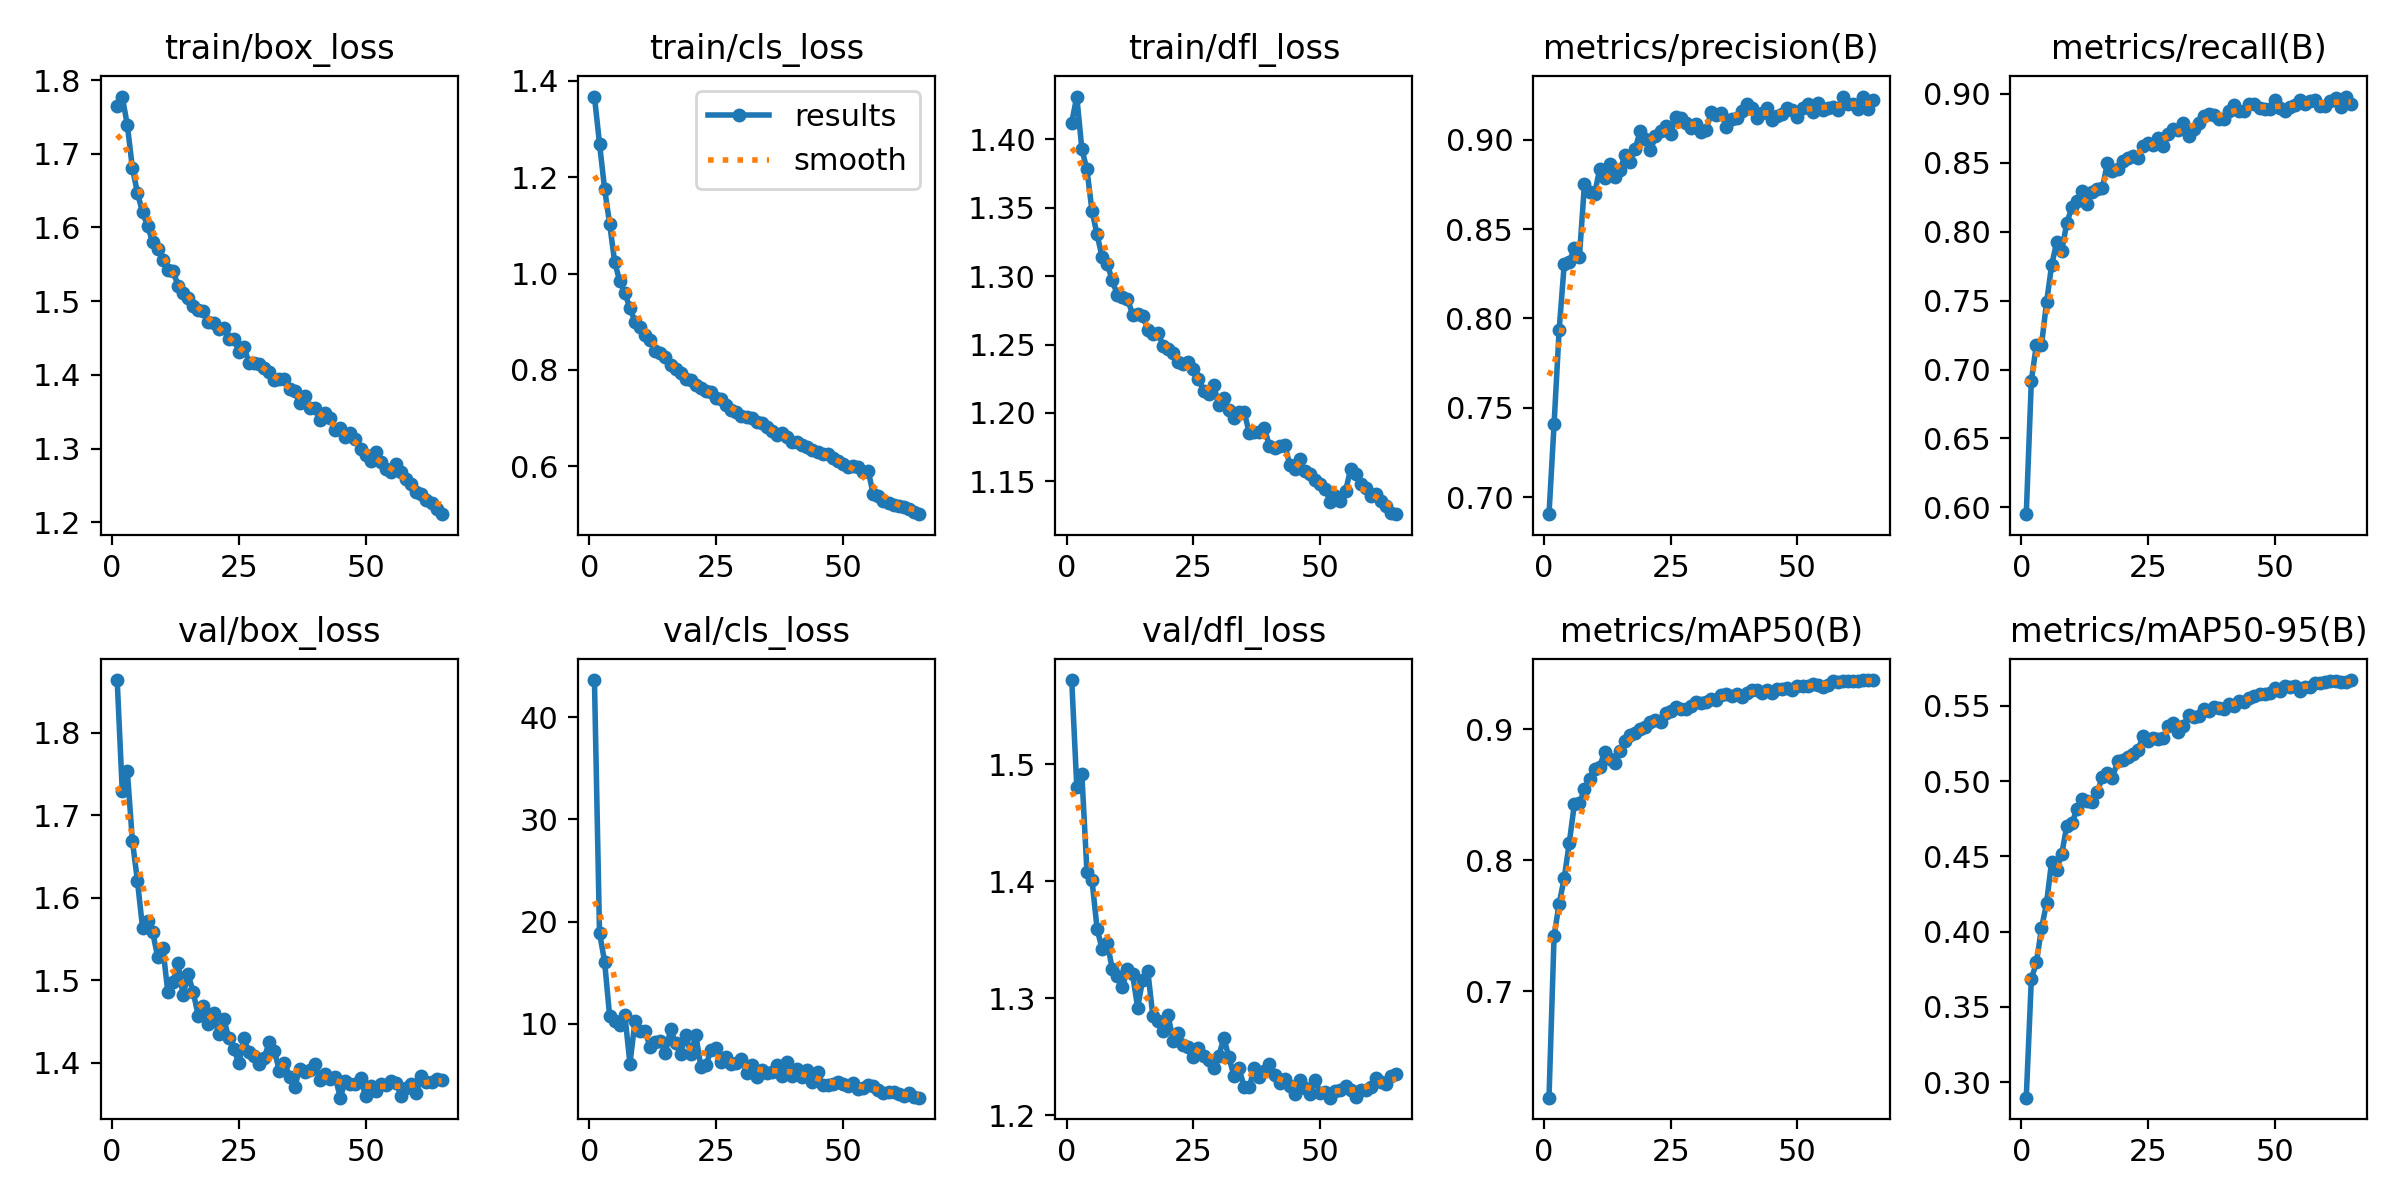

The table this chart was drawn from, first rows:
epoch, time, train/box_loss, train/cls_loss, train/dfl_loss, metrics/precision(B), metrics/recall(B), metrics/mAP50(B), metrics/mAP50-95(B), val/box_loss, val/cls_loss, val/dfl_loss, lr/pg0, lr/pg1, lr/pg2
1, 420.2, 1.765, 1.367, 1.412, 0.6905, 0.5951, 0.6186, 0.2897, 1.864, 43.64, 1.572, 0.0005546, 0.0005546, 0.0005546
2, 839.3, 1.778, 1.27, 1.431, 0.7407, 0.692, 0.742, 0.3685, 1.73, 18.91, 1.481, 0.001093, 0.001093, 0.001093
3, 1259, 1.739, 1.176, 1.393, 0.7934, 0.7179, 0.7668, 0.3795, 1.754, 16.09, 1.491, 0.001615, 0.001615, 0.001615
4, 1674, 1.681, 1.103, 1.378, 0.8302, 0.7177, 0.7861, 0.4022, 1.669, 10.72, 1.408, 0.001591, 0.001591, 0.001591
5, 2091, 1.647, 1.023, 1.348, 0.8318, 0.7487, 0.8131, 0.4189, 1.621, 10.3, 1.401, 0.001565, 0.001565, 0.001565
6, 2506, 1.621, 0.9839, 1.33, 0.8392, 0.7756, 0.8427, 0.4466, 1.564, 9.863, 1.359, 0.00154, 0.00154, 0.00154
7, 2923, 1.602, 0.96, 1.314, 0.8344, 0.7926, 0.8433, 0.4412, 1.572, 10.87, 1.342, 0.001515, 0.001515, 0.001515
8, 3335, 1.58, 0.9282, 1.309, 0.8754, 0.7863, 0.8541, 0.4516, 1.558, 6.101, 1.347, 0.001489, 0.001489, 0.001489
9, 3750, 1.571, 0.9004, 1.297, 0.8707, 0.8064, 0.8621, 0.4705, 1.528, 10.26, 1.325, 0.001464, 0.001464, 0.001464
10, 4167, 1.556, 0.8893, 1.286, 0.8698, 0.8179, 0.8699, 0.4723, 1.54, 9.339, 1.319, 0.001438, 0.001438, 0.001438
11, 4584, 1.542, 0.8732, 1.285, 0.8835, 0.8226, 0.8714, 0.4812, 1.485, 9.25, 1.309, 0.001413, 0.001413, 0.001413
12, 5001, 1.542, 0.8621, 1.284, 0.8784, 0.8297, 0.8829, 0.4881, 1.498, 7.729, 1.325, 0.001388, 0.001388, 0.001388
13, 5416, 1.521, 0.8401, 1.272, 0.8862, 0.8202, 0.877, 0.4867, 1.521, 8.261, 1.32, 0.001362, 0.001362, 0.001362
14, 5827, 1.511, 0.8355, 1.272, 0.879, 0.8291, 0.8744, 0.4861, 1.482, 8.317, 1.292, 0.001337, 0.001337, 0.001337
15, 6243, 1.505, 0.8259, 1.271, 0.883, 0.8313, 0.8833, 0.4925, 1.507, 7.105, 1.316, 0.001312, 0.001312, 0.001312
16, 6661, 1.494, 0.8094, 1.261, 0.8912, 0.8315, 0.8909, 0.5028, 1.486, 9.451, 1.323, 0.001286, 0.001286, 0.001286
17, 7079, 1.488, 0.8017, 1.258, 0.8877, 0.8498, 0.8954, 0.5054, 1.457, 8.138, 1.284, 0.001261, 0.001261, 0.001261
18, 7496, 1.487, 0.7946, 1.259, 0.8949, 0.8443, 0.8969, 0.5023, 1.469, 7.057, 1.28, 0.001235, 0.001235, 0.001235
19, 7911, 1.472, 0.7803, 1.249, 0.9049, 0.8458, 0.9002, 0.5131, 1.447, 8.909, 1.272, 0.00121, 0.00121, 0.00121
20, 8329, 1.47, 0.7787, 1.246, 0.9006, 0.8512, 0.9018, 0.5142, 1.46, 7.071, 1.285, 0.001185, 0.001185, 0.001185
21, 8746, 1.462, 0.7683, 1.244, 0.8939, 0.8537, 0.9052, 0.5161, 1.434, 8.894, 1.264, 0.001159, 0.001159, 0.001159
22, 9161, 1.464, 0.7636, 1.237, 0.9018, 0.855, 0.9073, 0.518, 1.454, 5.774, 1.27, 0.001134, 0.001134, 0.001134
23, 9575, 1.448, 0.7572, 1.236, 0.9046, 0.8537, 0.9055, 0.5204, 1.43, 5.957, 1.26, 0.001108, 0.001108, 0.001108
24, 9990, 1.449, 0.7543, 1.237, 0.9073, 0.862, 0.9122, 0.5298, 1.417, 7.45, 1.258, 0.001083, 0.001083, 0.001083
25, 10404, 1.432, 0.742, 1.232, 0.9033, 0.8644, 0.9138, 0.5267, 1.399, 7.637, 1.25, 0.001058, 0.001058, 0.001058
26, 10816, 1.438, 0.7406, 1.225, 0.9125, 0.8628, 0.9165, 0.5289, 1.43, 6.217, 1.258, 0.001032, 0.001032, 0.001032
27, 11228, 1.417, 0.7281, 1.216, 0.9123, 0.8679, 0.9153, 0.5283, 1.413, 6.774, 1.25, 0.001007, 0.001007, 0.001007
28, 11642, 1.416, 0.7165, 1.214, 0.9091, 0.8619, 0.9155, 0.5287, 1.408, 6.068, 1.247, 0.0009815, 0.0009815, 0.0009815
29, 12056, 1.414, 0.7124, 1.22, 0.9065, 0.8706, 0.918, 0.5363, 1.398, 6.19, 1.24, 0.0009561, 0.0009561, 0.0009561
30, 12472, 1.409, 0.7043, 1.206, 0.9087, 0.8748, 0.9207, 0.5388, 1.406, 6.551, 1.25, 0.0009307, 0.0009307, 0.0009307
31, 12888, 1.404, 0.7016, 1.211, 0.9043, 0.8738, 0.9203, 0.5324, 1.425, 5.232, 1.266, 0.0009053, 0.0009053, 0.0009053
32, 13302, 1.393, 0.6995, 1.202, 0.9051, 0.8786, 0.9204, 0.5369, 1.414, 5.924, 1.249, 0.0008799, 0.0008799, 0.0008799
33, 13717, 1.395, 0.6912, 1.196, 0.9155, 0.8694, 0.9229, 0.5439, 1.39, 4.799, 1.233, 0.0008545, 0.0008545, 0.0008545
34, 14135, 1.395, 0.6906, 1.201, 0.9139, 0.8745, 0.9226, 0.5428, 1.4, 5.457, 1.24, 0.0008291, 0.0008291, 0.0008291
35, 14549, 1.381, 0.6821, 1.201, 0.9147, 0.8788, 0.9261, 0.543, 1.383, 5.193, 1.224, 0.0008037, 0.0008037, 0.0008037
36, 14963, 1.378, 0.6727, 1.186, 0.9072, 0.8841, 0.9269, 0.5482, 1.37, 5.247, 1.224, 0.0007784, 0.0007784, 0.0007784
37, 15380, 1.362, 0.6645, 1.186, 0.9116, 0.8857, 0.9251, 0.5469, 1.393, 5.952, 1.24, 0.000753, 0.000753, 0.000753
38, 15796, 1.371, 0.67, 1.186, 0.9123, 0.8847, 0.9269, 0.5495, 1.389, 4.904, 1.233, 0.0007276, 0.0007276, 0.0007276
39, 16210, 1.355, 0.6611, 1.189, 0.9159, 0.8819, 0.9249, 0.5489, 1.392, 6.255, 1.237, 0.0007022, 0.0007022, 0.0007022
40, 16623, 1.355, 0.65, 1.176, 0.9197, 0.8819, 0.9278, 0.5481, 1.398, 4.851, 1.244, 0.0006768, 0.0006768, 0.0006768
41, 17037, 1.338, 0.6515, 1.175, 0.9175, 0.8879, 0.9296, 0.5512, 1.379, 5.55, 1.234, 0.0006514, 0.0006514, 0.0006514
42, 17454, 1.348, 0.644, 1.176, 0.912, 0.8921, 0.9299, 0.55, 1.386, 4.796, 1.227, 0.000626, 0.000626, 0.000626
43, 17867, 1.341, 0.641, 1.177, 0.9148, 0.8878, 0.9273, 0.553, 1.38, 5.517, 1.231, 0.0006006, 0.0006006, 0.0006006
44, 18285, 1.325, 0.6336, 1.162, 0.9176, 0.8875, 0.9295, 0.5526, 1.383, 4.335, 1.225, 0.0005752, 0.0005752, 0.0005752
45, 18699, 1.327, 0.6294, 1.159, 0.9111, 0.8929, 0.9278, 0.5553, 1.358, 5.263, 1.218, 0.0005499, 0.0005499, 0.0005499
46, 19115, 1.316, 0.6256, 1.166, 0.9135, 0.8929, 0.9307, 0.5567, 1.378, 3.978, 1.23, 0.0005245, 0.0005245, 0.0005245
47, 19531, 1.321, 0.6252, 1.157, 0.9143, 0.8896, 0.9309, 0.558, 1.375, 4.034, 1.223, 0.0004991, 0.0004991, 0.0004991
48, 19946, 1.313, 0.6179, 1.155, 0.9179, 0.8893, 0.9317, 0.558, 1.374, 4.112, 1.218, 0.0004737, 0.0004737, 0.0004737
49, 20361, 1.299, 0.6121, 1.151, 0.9166, 0.8889, 0.9301, 0.5584, 1.382, 4.342, 1.23, 0.0004483, 0.0004483, 0.0004483
50, 20779, 1.292, 0.6056, 1.148, 0.9127, 0.8954, 0.9331, 0.5616, 1.359, 4.093, 1.219, 0.0004229, 0.0004229, 0.0004229
51, 21197, 1.283, 0.599, 1.144, 0.9176, 0.8895, 0.9328, 0.56, 1.371, 3.961, 1.22, 0.0003975, 0.0003975, 0.0003975
52, 21614, 1.295, 0.6009, 1.135, 0.9198, 0.8879, 0.9333, 0.5632, 1.365, 4.233, 1.215, 0.0003721, 0.0003721, 0.0003721
53, 22032, 1.282, 0.5986, 1.139, 0.9154, 0.8904, 0.9341, 0.5625, 1.374, 3.597, 1.221, 0.0003467, 0.0003467, 0.0003467
54, 22447, 1.272, 0.588, 1.136, 0.9203, 0.8917, 0.9338, 0.5631, 1.373, 3.764, 1.221, 0.0003213, 0.0003213, 0.0003213
55, 22861, 1.268, 0.5901, 1.143, 0.9166, 0.8956, 0.9323, 0.56, 1.377, 3.965, 1.225, 0.000296, 0.000296, 0.000296
56, 23272, 1.279, 0.5416, 1.159, 0.9176, 0.8929, 0.934, 0.5625, 1.376, 3.955, 1.221, 0.0002706, 0.0002706, 0.0002706
57, 23683, 1.268, 0.5393, 1.156, 0.9182, 0.8948, 0.9365, 0.5623, 1.36, 3.522, 1.216, 0.0002452, 0.0002452, 0.0002452
58, 24094, 1.258, 0.5277, 1.148, 0.9163, 0.8955, 0.9357, 0.5649, 1.37, 3.274, 1.222, 0.0002198, 0.0002198, 0.0002198
59, 24511, 1.251, 0.5232, 1.145, 0.9238, 0.8912, 0.9367, 0.5651, 1.374, 3.315, 1.221, 0.0001944, 0.0001944, 0.0001944
60, 24928, 1.24, 0.5204, 1.139, 0.9201, 0.891, 0.9366, 0.5659, 1.363, 3.281, 1.224, 0.000169, 0.000169, 0.000169
... 5 more rows
